Run: headless pygame with SDL's dummy video driver; simulated clock (each Clock.tick advances the game by its frame time, no real sleeping); random seed 0; keys injected as events and as key.get_pressed() state; no mouse input.
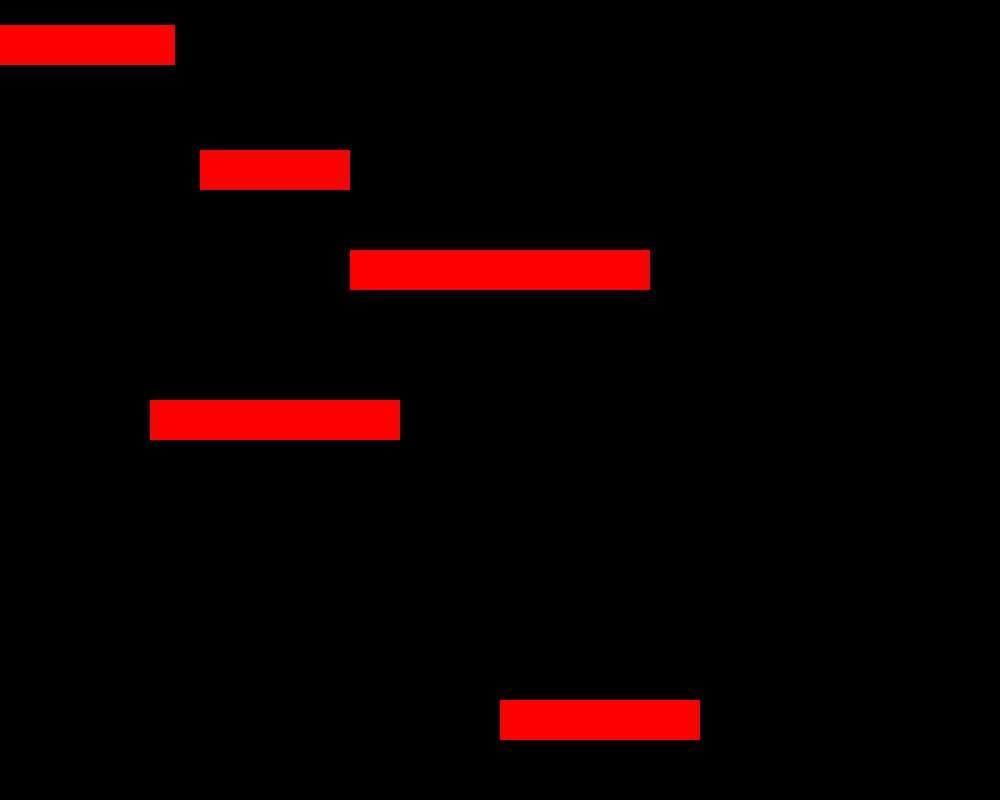
Frame 1 of 4 · flips 1–60 · no input
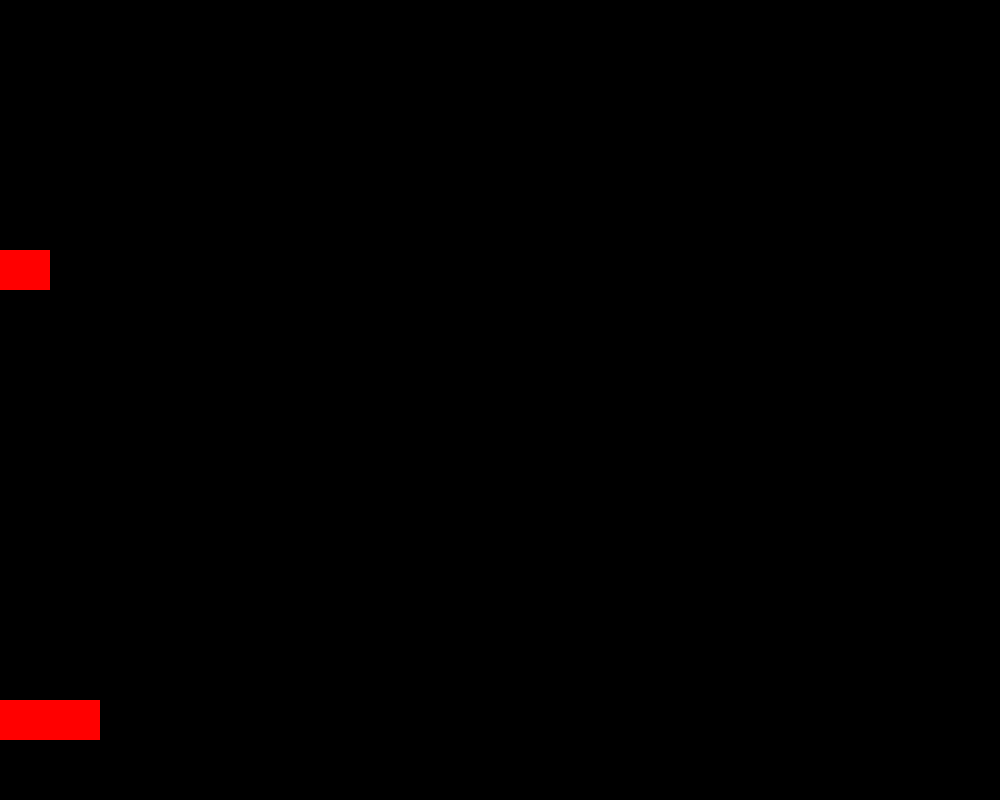
Frame 2 of 4 · flips 61–180 · tapped SPACE, RETURN · held RIGHT (→), D
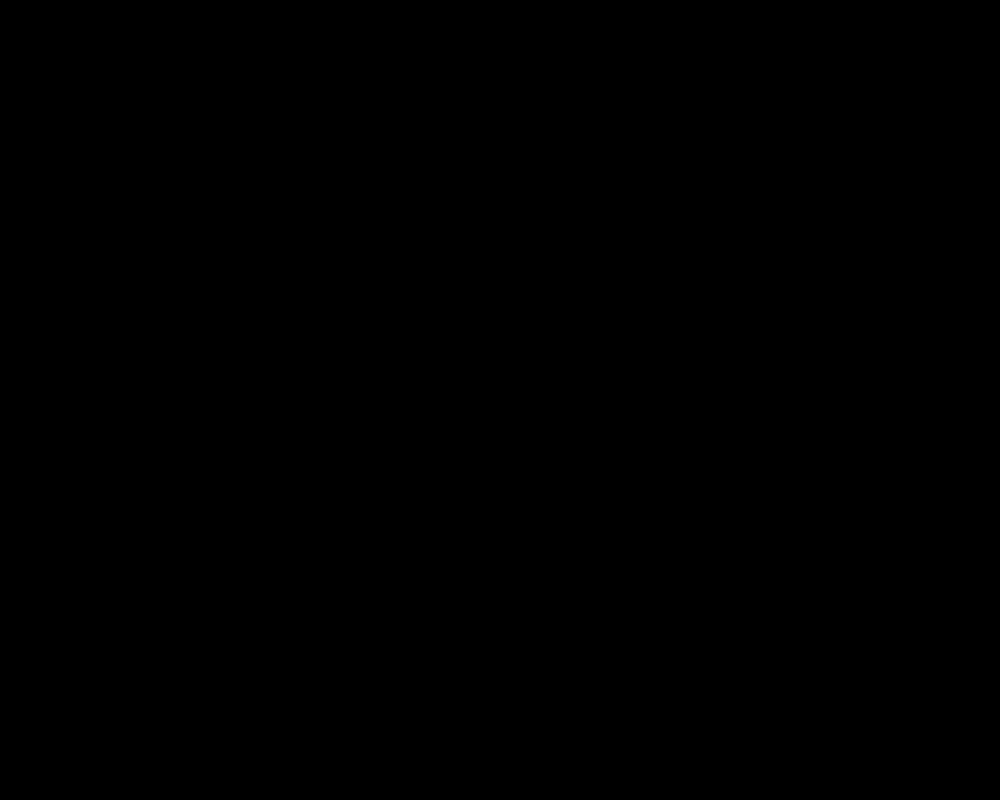
Frame 3 of 4 · flips 181–300 · held DOWN (↓), S
Frame 4 of 4 · flips 301–420 · held LEFT (←), A, UP (↑), W · screen unchanged from frame 3, image omitted

The pygame program that drew these frames:

"""Exercise 1: Adding Platforms; Create a set of moving platforms. This time using classes. 
I would do the version without classes first and then go from there.

NOTE: There are a few examples of different ways to solve this

Steps:
    1. Define default platforms (lines 34-42)
    2. Update platforms (lines 60-61)
    3. Draw platforms (lines 69-70)
"""

import sys
import os
import pygame

"""
SETUP section - preparing everything before the main loop runs
"""
pygame.init()

screen_width, screen_height = 1000, 800
screen = pygame.display.set_mode((screen_width, screen_height))

clock = pygame.time.Clock()
FRAME_RATE = 40

BLACK = (0, 0, 0)
RED = (255, 0, 0) # Tuple representing red color (R, G, B)


class Game:
    """This class holds peices of information about our game"""
    def __init__(self):
        # Create 5 platforms to put into self.platforms
        p1 = pygame.Rect(300, 25, 175, 40)
        p2 = pygame.Rect(500, 150, 150, 40)
        p3 = pygame.Rect(650, 250, 300, 40)
        p4 = pygame.Rect(450, 400, 250, 40)
        p5 = pygame.Rect(800, 700, 200, 40)

        # Add the 5 platforms to self.platforms
        self.platforms = [p1, p2, p3, p4, p5]

game_state = Game() # Creating a Game object that will house our platforms

while True:
    """
    EVENTS section - how the code reacts when users do things
    """
    for event in pygame.event.get():
        if event.type == pygame.QUIT:
            pygame.quit()
            sys.exit()
        


    """
    UPDATE section - manipulate everything on the screen
    """
    for platform in game_state.platforms:
        platform.x -= 5 # move platform left 5 pixels


    """
    DRAW section - make everything show up on screen
    """
    screen.fill(BLACK)  # Fill the screen with one colour

    for platform in game_state.platforms:
        pygame.draw.rect(screen, RED, platform) # Draw rectangle

    #### DRAW THINGS BEFORE THIS ####
    pygame.display.flip()  # Pygame uses a double-buffer, without this we see half-completed frames
    clock.tick(FRAME_RATE)  # Pause the clock to maintain 40 frames per second
